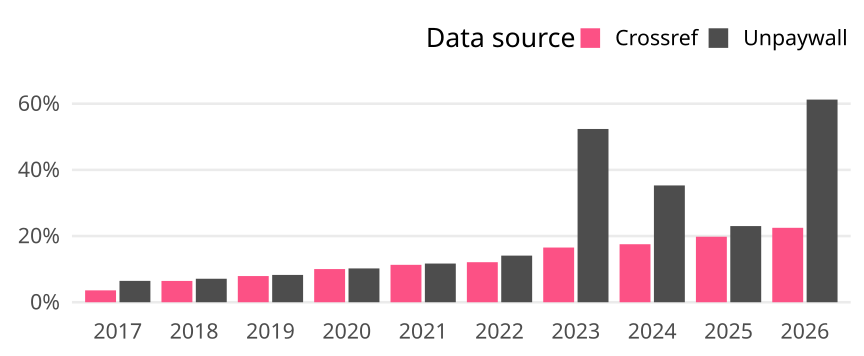

Source data for this figure (header and first rows):
cr_year, cat, article_total, name, oa_articles, oa_share
2017, Global, 26631, Crossref, 956, 0.0359
2017, Global, 26631, Unpaywall, 1719, 0.06455
2018, Global, 26156, Crossref, 1684, 0.06438
2018, Global, 26156, Unpaywall, 1857, 0.071
2019, Global, 25207, Crossref, 1995, 0.07914
2019, Global, 25207, Unpaywall, 2081, 0.08256
2020, Global, 28105, Crossref, 2817, 0.1002
2020, Global, 28105, Unpaywall, 2872, 0.1022
2021, Global, 25841, Crossref, 2922, 0.1131
2021, Global, 25841, Unpaywall, 3021, 0.1169
2022, Global, 25865, Crossref, 3130, 0.121
2022, Global, 25865, Unpaywall, 3644, 0.1409
2023, Global, 25233, Crossref, 4171, 0.1653
2023, Global, 25233, Unpaywall, 13211, 0.5236
2024, Global, 31902, Crossref, 5593, 0.1753
2024, Global, 31902, Unpaywall, 11260, 0.353
2025, Global, 29326, Crossref, 5807, 0.198
2025, Global, 29326, Unpaywall, 6749, 0.2301
2026, Global, 15357, Crossref, 3454, 0.2249
2026, Global, 15357, Unpaywall, 9404, 0.6124
